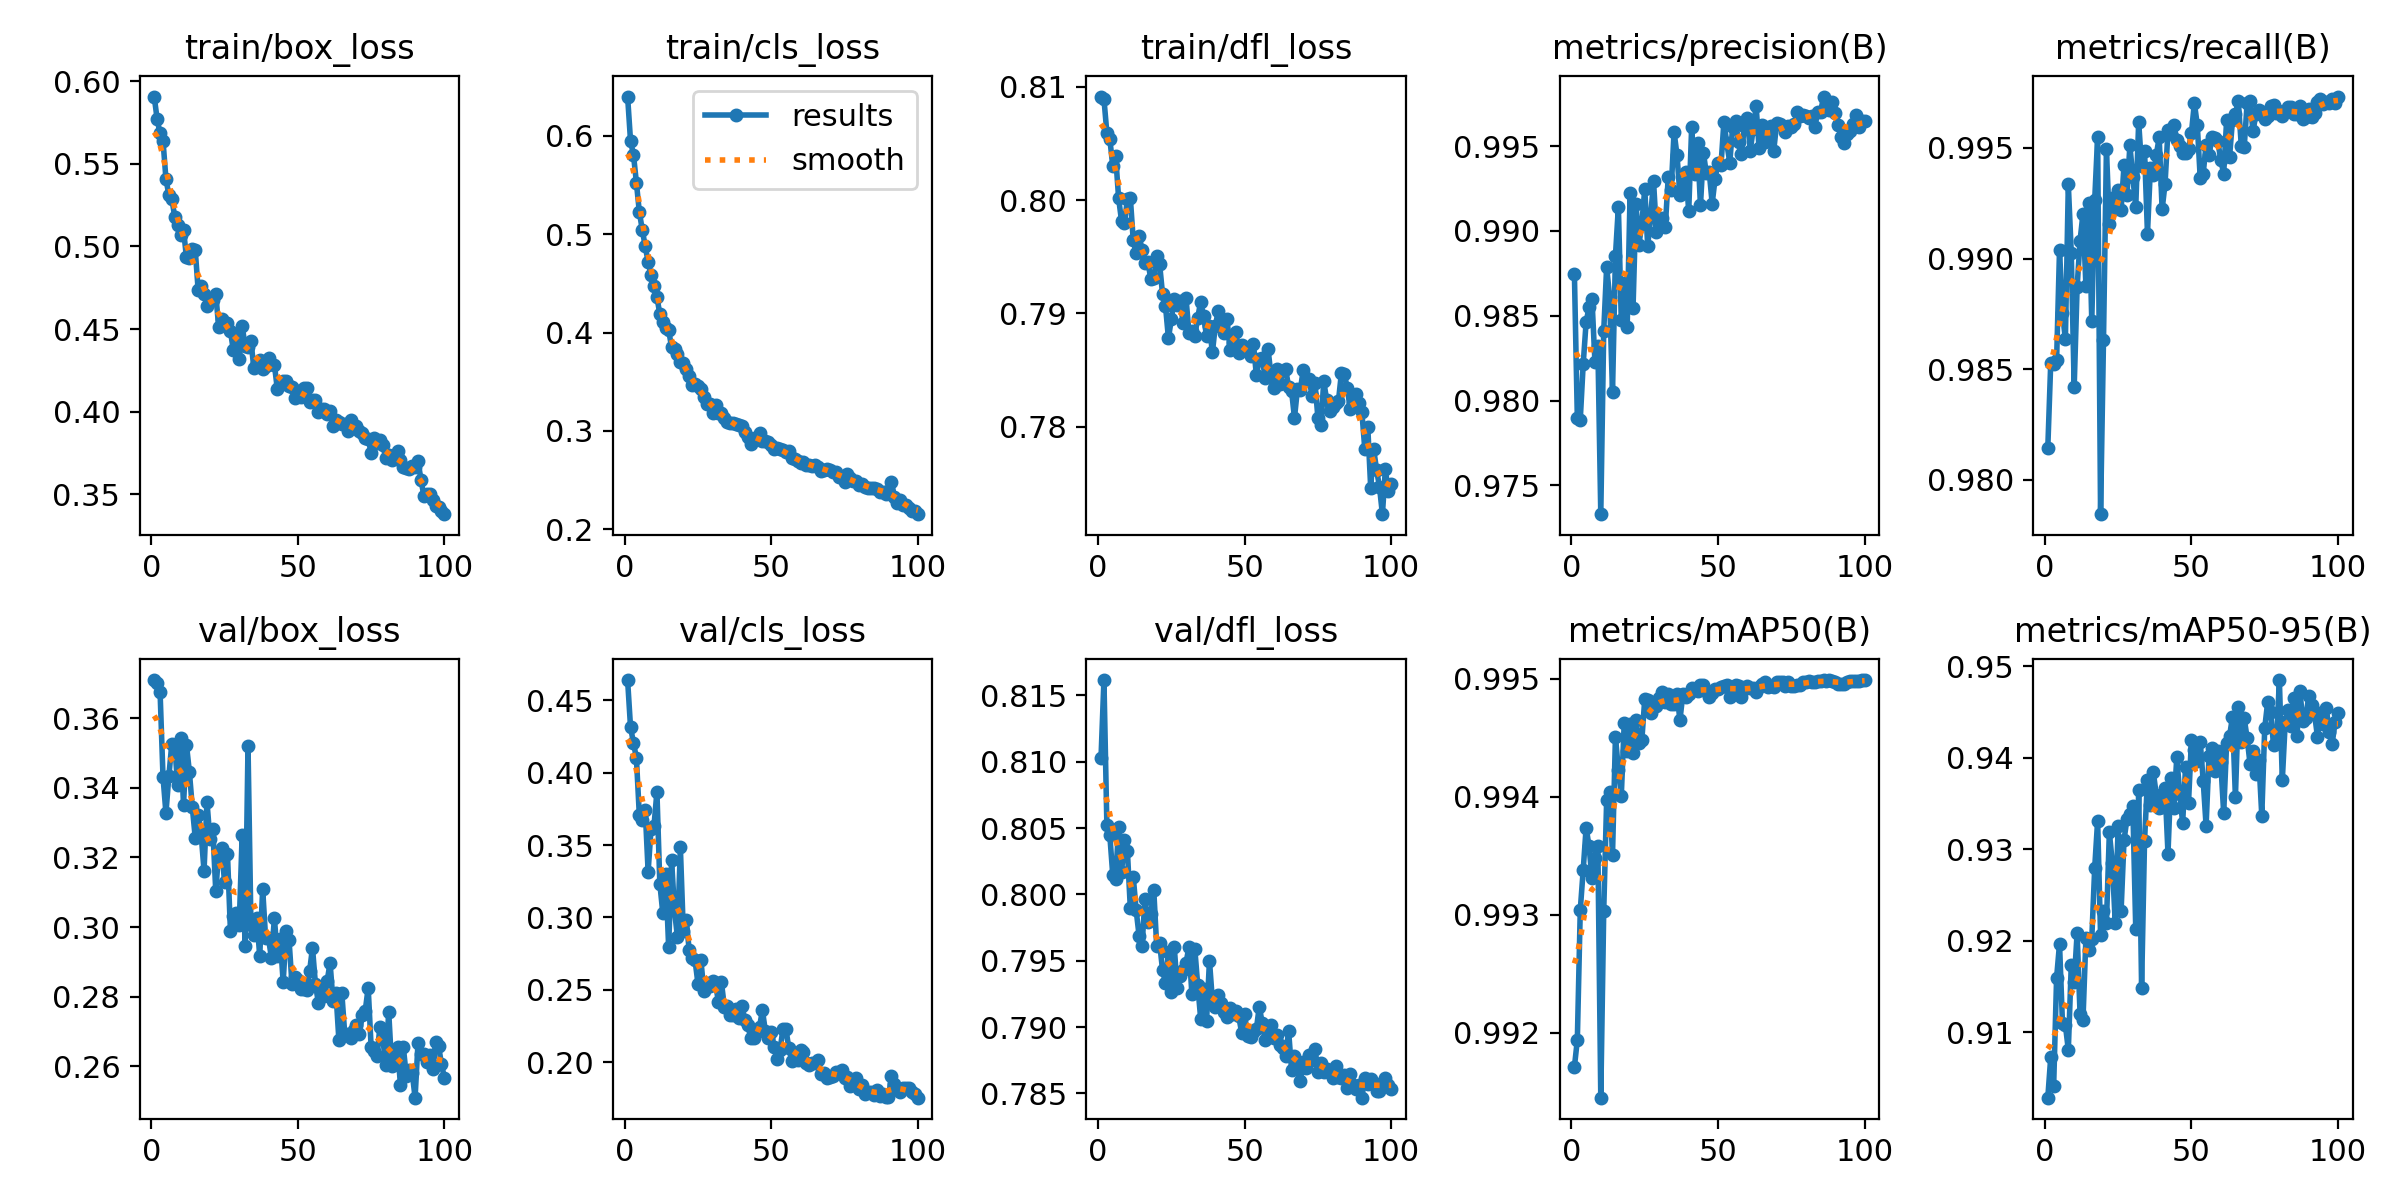

Data behind this chart, as committed beside it:
epoch, time, train/box_loss, train/cls_loss, train/dfl_loss, metrics/precision(B), metrics/recall(B), metrics/mAP50(B), metrics/mAP50-95(B), val/box_loss, val/cls_loss, val/dfl_loss, lr/pg0, lr/pg1, lr/pg2
1, 19.19, 0.5906, 0.64, 0.8091, 0.9875, 0.9815, 0.9917, 0.9029, 0.371, 0.4641, 0.8103, 0.0001805, 0.0001805, 0.0001805
2, 36.38, 0.577, 0.5948, 0.8089, 0.979, 0.9853, 0.9919, 0.9073, 0.3702, 0.4315, 0.8162, 0.0003622, 0.0003622, 0.0003622
3, 53.41, 0.5683, 0.5808, 0.8059, 0.9789, 0.9852, 0.993, 0.9042, 0.3676, 0.4208, 0.8053, 0.0005402, 0.0005402, 0.0005402
4, 70.53, 0.5639, 0.5525, 0.8054, 0.9821, 0.9854, 0.9934, 0.916, 0.3432, 0.4103, 0.8045, 0.0005395, 0.0005395, 0.0005395
5, 87.62, 0.5409, 0.5226, 0.803, 0.9846, 0.9904, 0.9937, 0.9197, 0.3328, 0.3707, 0.8015, 0.000534, 0.000534, 0.000534
6, 104.8, 0.531, 0.5046, 0.8039, 0.9855, 0.9875, 0.9936, 0.911, 0.3433, 0.3671, 0.8012, 0.0005285, 0.0005285, 0.0005285
7, 122.1, 0.5289, 0.4878, 0.8002, 0.986, 0.9864, 0.9933, 0.9108, 0.3527, 0.3746, 0.8051, 0.000523, 0.000523, 0.000523
8, 139.4, 0.5179, 0.4719, 0.7982, 0.9823, 0.9933, 0.9935, 0.9081, 0.3522, 0.3318, 0.8017, 0.0005175, 0.0005175, 0.0005175
9, 156.8, 0.513, 0.4582, 0.798, 0.9832, 0.9903, 0.9936, 0.9173, 0.3409, 0.3613, 0.8041, 0.000512, 0.000512, 0.000512
10, 174.2, 0.5071, 0.4476, 0.8001, 0.9733, 0.9842, 0.9915, 0.9155, 0.3544, 0.3633, 0.8033, 0.0005065, 0.0005065, 0.0005065
11, 191.6, 0.5102, 0.4362, 0.8002, 0.9841, 0.9887, 0.993, 0.9208, 0.3351, 0.3869, 0.799, 0.000501, 0.000501, 0.000501
12, 210.5, 0.4933, 0.4186, 0.7964, 0.9879, 0.9908, 0.994, 0.912, 0.3524, 0.3232, 0.8013, 0.0004955, 0.0004955, 0.0004955
13, 229.3, 0.4928, 0.4102, 0.7953, 0.9861, 0.992, 0.994, 0.9114, 0.3446, 0.3033, 0.7988, 0.0004899, 0.0004899, 0.0004899
14, 248.4, 0.4982, 0.4047, 0.7968, 0.9805, 0.9888, 0.9935, 0.9203, 0.3344, 0.3303, 0.7969, 0.0004844, 0.0004844, 0.0004844
15, 267.6, 0.4979, 0.4025, 0.7956, 0.9885, 0.9925, 0.9945, 0.919, 0.3256, 0.2794, 0.7961, 0.0004789, 0.0004789, 0.0004789
16, 287.1, 0.4734, 0.3851, 0.7944, 0.9914, 0.9872, 0.9942, 0.9202, 0.3323, 0.3397, 0.7996, 0.0004734, 0.0004734, 0.0004734
17, 306.5, 0.4758, 0.3832, 0.7945, 0.9847, 0.9927, 0.994, 0.928, 0.3268, 0.3049, 0.7979, 0.0004679, 0.0004679, 0.0004679
18, 325.8, 0.4712, 0.378, 0.793, 0.987, 0.9955, 0.9946, 0.9331, 0.3161, 0.2864, 0.7985, 0.0004624, 0.0004624, 0.0004624
19, 344.7, 0.464, 0.3699, 0.7931, 0.9843, 0.9785, 0.9944, 0.9206, 0.336, 0.3484, 0.8003, 0.0004569, 0.0004569, 0.0004569
20, 363.8, 0.4679, 0.3694, 0.7951, 0.9922, 0.9863, 0.9946, 0.9233, 0.3254, 0.2906, 0.7961, 0.0004514, 0.0004514, 0.0004514
21, 383.2, 0.4674, 0.3633, 0.7943, 0.9855, 0.995, 0.9944, 0.9219, 0.328, 0.2985, 0.7963, 0.0004459, 0.0004459, 0.0004459
22, 401.9, 0.4714, 0.3554, 0.7917, 0.9916, 0.9916, 0.9947, 0.9319, 0.3103, 0.2777, 0.7943, 0.0004404, 0.0004404, 0.0004404
23, 421, 0.4511, 0.3462, 0.7907, 0.9892, 0.9927, 0.9945, 0.9285, 0.3214, 0.2717, 0.7933, 0.0004349, 0.0004349, 0.0004349
24, 440.1, 0.4561, 0.3478, 0.7878, 0.9904, 0.9923, 0.9945, 0.922, 0.3228, 0.2705, 0.7956, 0.0004294, 0.0004294, 0.0004294
25, 459.4, 0.4533, 0.346, 0.7895, 0.9925, 0.9931, 0.9948, 0.9326, 0.3129, 0.2544, 0.7927, 0.0004239, 0.0004239, 0.0004239
26, 478.6, 0.4537, 0.3421, 0.7913, 0.9891, 0.9922, 0.9948, 0.9233, 0.3209, 0.2706, 0.796, 0.0004184, 0.0004184, 0.0004184
27, 497.6, 0.4489, 0.3343, 0.7908, 0.9909, 0.9942, 0.9947, 0.931, 0.299, 0.2492, 0.7929, 0.0004129, 0.0004129, 0.0004129
28, 518.2, 0.4371, 0.3275, 0.7911, 0.9929, 0.9929, 0.9948, 0.9333, 0.3033, 0.2549, 0.7938, 0.0004074, 0.0004074, 0.0004074
29, 539.9, 0.4464, 0.3277, 0.7892, 0.9899, 0.9951, 0.9948, 0.9339, 0.3041, 0.2529, 0.7943, 0.0004019, 0.0004019, 0.0004019
30, 560.1, 0.4317, 0.3186, 0.7914, 0.9904, 0.9937, 0.9948, 0.9348, 0.3005, 0.2561, 0.7948, 0.0003964, 0.0003964, 0.0003964
31, 585.5, 0.4518, 0.3261, 0.7883, 0.9908, 0.9923, 0.9949, 0.9213, 0.3265, 0.2544, 0.7961, 0.0003909, 0.0003909, 0.0003909
32, 624.2, 0.4401, 0.318, 0.7884, 0.9902, 0.9962, 0.9948, 0.9365, 0.2944, 0.2413, 0.7925, 0.0003854, 0.0003854, 0.0003854
33, 657.7, 0.439, 0.3185, 0.788, 0.9931, 0.9942, 0.9949, 0.9149, 0.3522, 0.2553, 0.7959, 0.0003799, 0.0003799, 0.0003799
34, 688.9, 0.4429, 0.3135, 0.7896, 0.9924, 0.9949, 0.9948, 0.9309, 0.3006, 0.2384, 0.7932, 0.0003744, 0.0003744, 0.0003744
35, 721.9, 0.4263, 0.3086, 0.791, 0.9958, 0.9911, 0.9948, 0.9376, 0.2977, 0.2392, 0.7906, 0.0003688, 0.0003688, 0.0003688
36, 756.1, 0.4294, 0.308, 0.7897, 0.9945, 0.9941, 0.9949, 0.9348, 0.3024, 0.2329, 0.7929, 0.0003633, 0.0003633, 0.0003633
37, 788.7, 0.4314, 0.3081, 0.788, 0.9921, 0.9938, 0.9947, 0.9384, 0.2916, 0.2328, 0.7904, 0.0003578, 0.0003578, 0.0003578
38, 808, 0.426, 0.3069, 0.7889, 0.9927, 0.9947, 0.9949, 0.936, 0.311, 0.237, 0.795, 0.0003523, 0.0003523, 0.0003523
39, 825.9, 0.4278, 0.3055, 0.7866, 0.9935, 0.9955, 0.9949, 0.9345, 0.2969, 0.2304, 0.792, 0.0003468, 0.0003468, 0.0003468
40, 843.9, 0.4323, 0.3052, 0.7889, 0.9912, 0.9922, 0.9949, 0.9346, 0.2968, 0.2385, 0.7915, 0.0003413, 0.0003413, 0.0003413
41, 861.8, 0.4286, 0.2991, 0.7902, 0.9961, 0.9934, 0.9949, 0.9367, 0.291, 0.2294, 0.7924, 0.0003358, 0.0003358, 0.0003358
42, 879.7, 0.4284, 0.294, 0.7894, 0.9934, 0.9958, 0.9949, 0.9295, 0.3026, 0.2256, 0.7919, 0.0003303, 0.0003303, 0.0003303
43, 897.8, 0.4138, 0.2868, 0.7883, 0.9952, 0.9956, 0.9949, 0.9378, 0.2917, 0.2167, 0.7911, 0.0003248, 0.0003248, 0.0003248
44, 915.7, 0.4165, 0.2921, 0.7895, 0.9915, 0.996, 0.995, 0.9345, 0.2964, 0.2165, 0.7908, 0.0003193, 0.0003193, 0.0003193
45, 933.6, 0.4187, 0.2933, 0.7868, 0.9946, 0.9954, 0.995, 0.9401, 0.2842, 0.2206, 0.7914, 0.0003138, 0.0003138, 0.0003138
46, 951.7, 0.4187, 0.2974, 0.7874, 0.9934, 0.9951, 0.9949, 0.9361, 0.2989, 0.2246, 0.791, 0.0003083, 0.0003083, 0.0003083
47, 969.9, 0.4159, 0.2893, 0.7884, 0.9935, 0.9948, 0.9949, 0.9329, 0.2963, 0.2358, 0.7912, 0.0003028, 0.0003028, 0.0003028
48, 988.3, 0.4147, 0.2898, 0.7865, 0.9916, 0.9948, 0.9949, 0.939, 0.2837, 0.2214, 0.7908, 0.0002973, 0.0002973, 0.0002973
49, 1006, 0.4084, 0.2886, 0.7872, 0.9931, 0.9949, 0.9949, 0.9351, 0.2856, 0.2167, 0.7895, 0.0002918, 0.0002918, 0.0002918
50, 1025, 0.4128, 0.2853, 0.7868, 0.994, 0.9957, 0.9949, 0.9419, 0.2848, 0.2207, 0.791, 0.0002863, 0.0002863, 0.0002863
51, 1044, 0.4087, 0.2815, 0.7869, 0.9939, 0.997, 0.9949, 0.9409, 0.2822, 0.2106, 0.7893, 0.0002808, 0.0002808, 0.0002808
52, 1063, 0.4142, 0.2825, 0.7862, 0.9964, 0.996, 0.9949, 0.9396, 0.2821, 0.2022, 0.7893, 0.0002753, 0.0002753, 0.0002753
53, 1081, 0.4144, 0.2812, 0.7873, 0.9952, 0.9936, 0.995, 0.9417, 0.282, 0.2087, 0.7896, 0.0002698, 0.0002698, 0.0002698
54, 1100, 0.4062, 0.2806, 0.7845, 0.994, 0.9938, 0.9949, 0.9375, 0.2872, 0.2228, 0.7899, 0.0002643, 0.0002643, 0.0002643
55, 1119, 0.4074, 0.2789, 0.786, 0.9961, 0.9951, 0.9949, 0.9326, 0.2941, 0.2232, 0.7915, 0.0002588, 0.0002588, 0.0002588
56, 1138, 0.4072, 0.2798, 0.7861, 0.9964, 0.9947, 0.995, 0.9402, 0.2836, 0.2095, 0.7903, 0.0002533, 0.0002533, 0.0002533
57, 1157, 0.3998, 0.2719, 0.7843, 0.9952, 0.9955, 0.9949, 0.9411, 0.2782, 0.2009, 0.789, 0.0002478, 0.0002478, 0.0002478
58, 1176, 0.4019, 0.2716, 0.7868, 0.9946, 0.9955, 0.9949, 0.9385, 0.2823, 0.2039, 0.79, 0.0002422, 0.0002422, 0.0002422
59, 1195, 0.4014, 0.2693, 0.7845, 0.9962, 0.9953, 0.9949, 0.9407, 0.2801, 0.2012, 0.7902, 0.0002367, 0.0002367, 0.0002367
60, 1214, 0.399, 0.2673, 0.7834, 0.9966, 0.9944, 0.9949, 0.9395, 0.2845, 0.2085, 0.7891, 0.0002312, 0.0002312, 0.0002312
... 40 more rows
